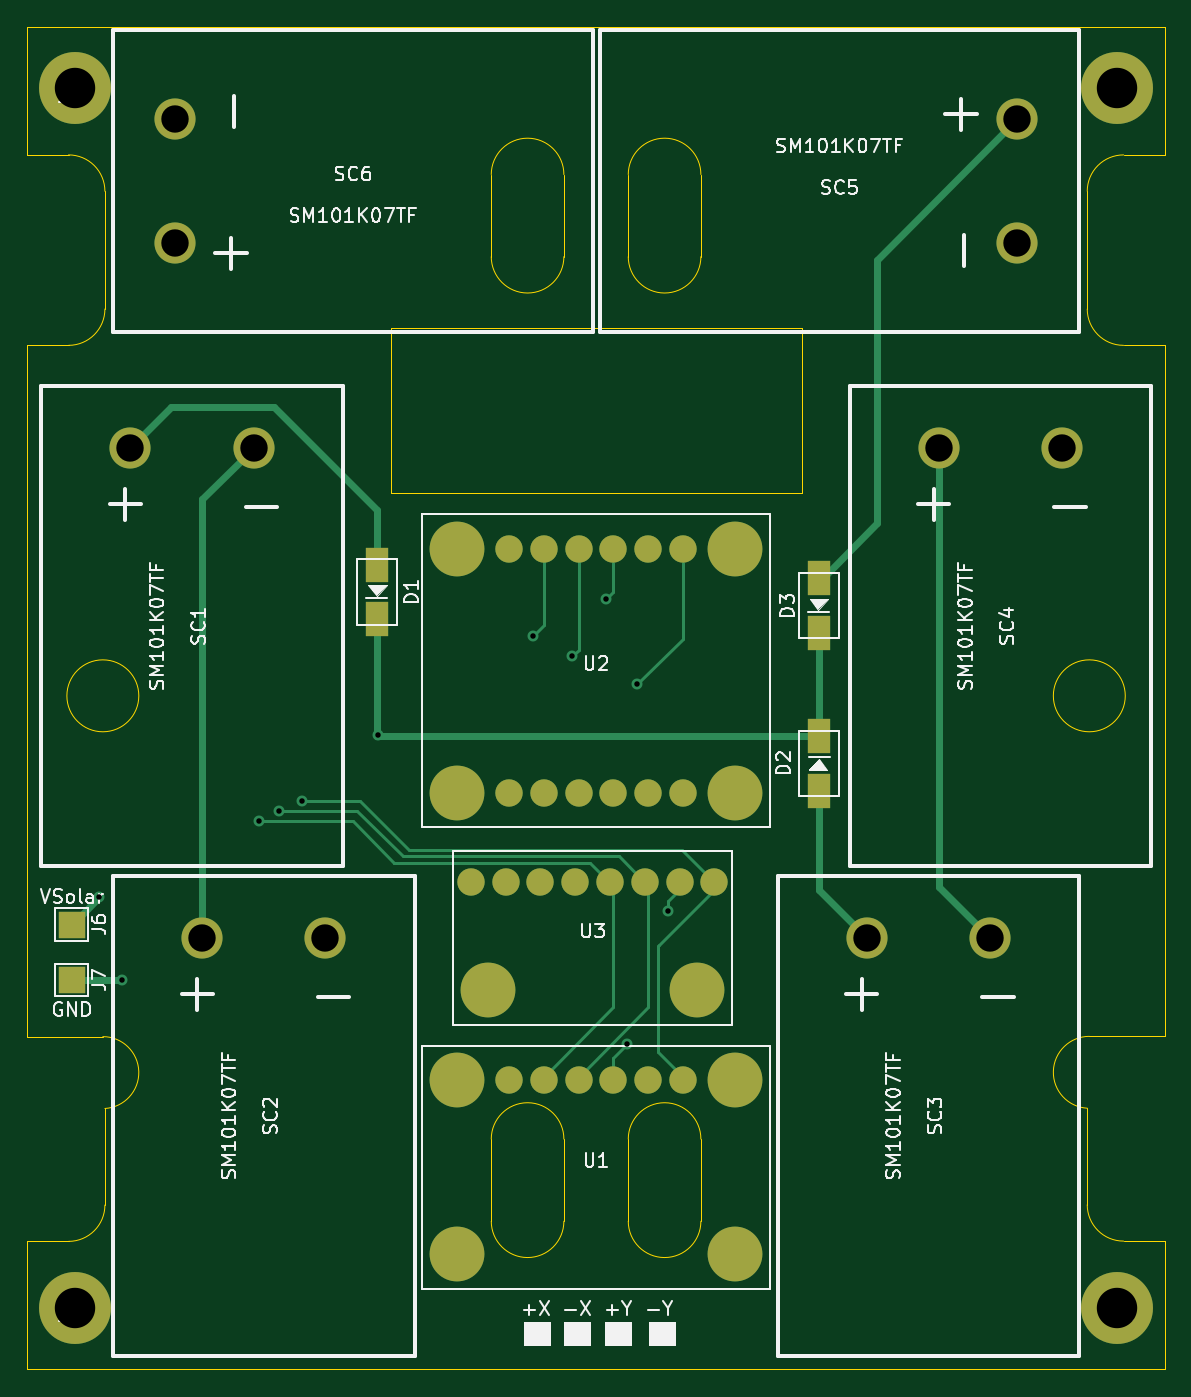
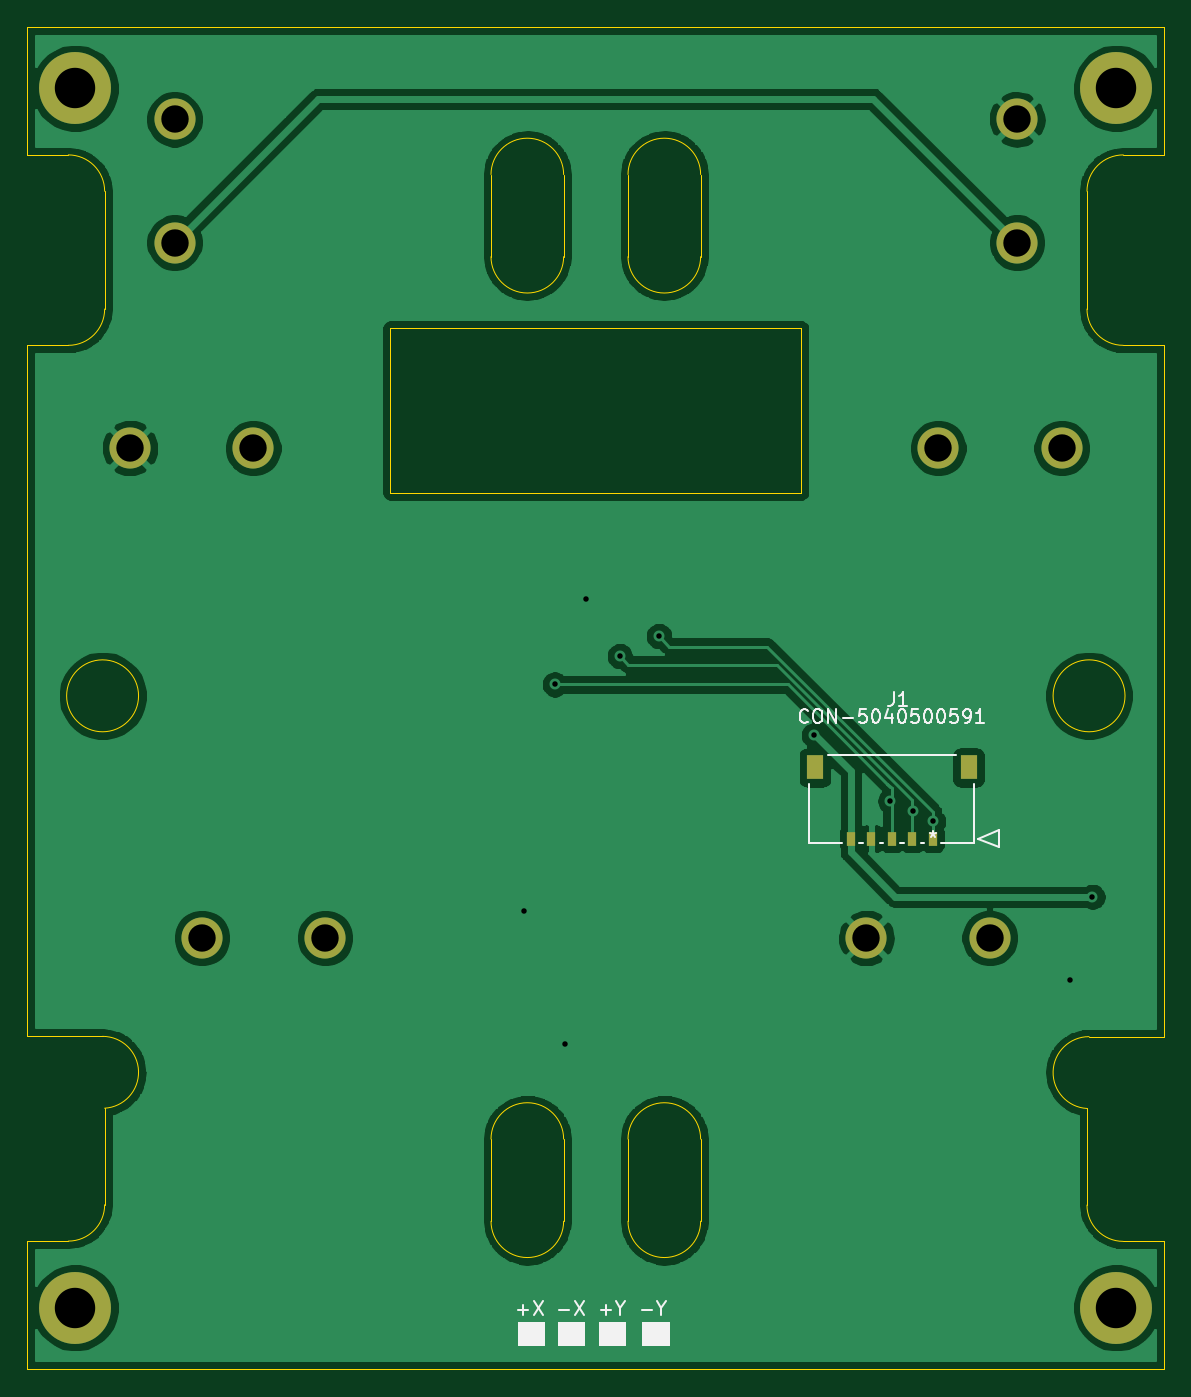
Circuit board: 11 layer files. Board 83.0 x 98.0 mm.
- bottom_copper: solar-panel-WithCutout-B_Cu.gbr (104054 bytes)
- bottom_mask: solar-panel-WithCutout-B_Mask.gbr (1374 bytes)
- paste: solar-panel-WithCutout-B_Paste.gbr (739 bytes)
- bottom_silk: solar-panel-WithCutout-B_SilkS.gbr (8839 bytes)
- outline: solar-panel-WithCutout-Edge_Cuts.gbr (3510 bytes)
- top_copper: solar-panel-WithCutout-F_Cu.gbr (8398 bytes)
- top_mask: solar-panel-WithCutout-F_Mask.gbr (2536 bytes)
- paste: solar-panel-WithCutout-F_Paste.gbr (1782 bytes)
- top_silk: solar-panel-WithCutout-F_SilkS.gbr (39611 bytes)
- drill: solar-panel-WithCutout-NPTH.drl (275 bytes)
- drill: solar-panel-WithCutout-PTH.drl (730 bytes)

=== bottom_copper: solar-panel-WithCutout-B_Cu.gbr (104054 bytes, source omitted) ===
=== bottom_mask: solar-panel-WithCutout-B_Mask.gbr ===
%TF.GenerationSoftware,KiCad,Pcbnew,(5.1.10)-1*%
%TF.CreationDate,2022-06-07T20:30:13-07:00*%
%TF.ProjectId,solar-panel-WithCutout,736f6c61-722d-4706-916e-656c2d576974,1.1*%
%TF.SameCoordinates,Original*%
%TF.FileFunction,Soldermask,Bot*%
%TF.FilePolarity,Negative*%
%FSLAX46Y46*%
G04 Gerber Fmt 4.6, Leading zero omitted, Abs format (unit mm)*
G04 Created by KiCad (PCBNEW (5.1.10)-1) date 2022-06-07 20:30:13*
%MOMM*%
%LPD*%
G01*
G04 APERTURE LIST*
%ADD10C,5.250000*%
%ADD11R,1.250000X1.800000*%
%ADD12R,0.600000X1.000000*%
%ADD13C,3.000000*%
G04 APERTURE END LIST*
D10*
%TO.C,J5*%
X179500000Y-143230000D03*
%TD*%
%TO.C,J4*%
X179500000Y-54230000D03*
%TD*%
%TO.C,J3*%
X103500000Y-143230000D03*
%TD*%
%TO.C,J2*%
X103500000Y-54230000D03*
%TD*%
D11*
%TO.C,J1*%
X125500000Y-103810000D03*
X114290002Y-103810000D03*
D12*
X122895002Y-109000000D03*
X121395002Y-109000000D03*
X119895000Y-109000000D03*
X118395001Y-109000000D03*
X116895001Y-109000000D03*
%TD*%
D13*
%TO.C,SC6*%
X110750000Y-56500000D03*
X110750000Y-65500000D03*
%TD*%
%TO.C,SC5*%
X172250000Y-65500000D03*
X172250000Y-56500000D03*
%TD*%
%TO.C,SC4*%
X175500000Y-80500000D03*
X166500000Y-80500000D03*
%TD*%
%TO.C,SC3*%
X170250000Y-116250000D03*
X161250000Y-116250000D03*
%TD*%
%TO.C,SC2*%
X121750000Y-116250000D03*
X112750000Y-116250000D03*
%TD*%
%TO.C,SC1*%
X116500000Y-80500000D03*
X107500000Y-80500000D03*
%TD*%
M02*

=== paste: solar-panel-WithCutout-B_Paste.gbr ===
%TF.GenerationSoftware,KiCad,Pcbnew,(5.1.10)-1*%
%TF.CreationDate,2022-06-07T20:30:13-07:00*%
%TF.ProjectId,solar-panel-WithCutout,736f6c61-722d-4706-916e-656c2d576974,1.1*%
%TF.SameCoordinates,Original*%
%TF.FileFunction,Paste,Bot*%
%TF.FilePolarity,Positive*%
%FSLAX46Y46*%
G04 Gerber Fmt 4.6, Leading zero omitted, Abs format (unit mm)*
G04 Created by KiCad (PCBNEW (5.1.10)-1) date 2022-06-07 20:30:13*
%MOMM*%
%LPD*%
G01*
G04 APERTURE LIST*
%ADD10R,1.250000X1.800000*%
%ADD11R,0.600000X1.000000*%
G04 APERTURE END LIST*
D10*
%TO.C,J1*%
X125500000Y-103810000D03*
X114290002Y-103810000D03*
D11*
X122895002Y-109000000D03*
X121395002Y-109000000D03*
X119895000Y-109000000D03*
X118395001Y-109000000D03*
X116895001Y-109000000D03*
%TD*%
M02*

=== bottom_silk: solar-panel-WithCutout-B_SilkS.gbr (8839 bytes, source omitted) ===
=== outline: solar-panel-WithCutout-Edge_Cuts.gbr ===
%TF.GenerationSoftware,KiCad,Pcbnew,(5.1.10)-1*%
%TF.CreationDate,2022-06-07T20:30:13-07:00*%
%TF.ProjectId,solar-panel-WithCutout,736f6c61-722d-4706-916e-656c2d576974,1.1*%
%TF.SameCoordinates,Original*%
%TF.FileFunction,Profile,NP*%
%FSLAX46Y46*%
G04 Gerber Fmt 4.6, Leading zero omitted, Abs format (unit mm)*
G04 Created by KiCad (PCBNEW (5.1.10)-1) date 2022-06-07 20:30:13*
%MOMM*%
%LPD*%
G01*
G04 APERTURE LIST*
%TA.AperFunction,Profile*%
%ADD10C,0.050000*%
%TD*%
G04 APERTURE END LIST*
D10*
X180000000Y-59100000D02*
G75*
G03*
X177350000Y-61750000I0J-2650000D01*
G01*
X180000000Y-59100000D02*
X183000000Y-59100000D01*
X177350000Y-70350000D02*
G75*
G03*
X180000000Y-73000000I2650000J0D01*
G01*
X177350000Y-70350000D02*
X177350000Y-61750000D01*
X180000000Y-73000000D02*
X183000000Y-73000000D01*
X183000000Y-59100000D02*
X183000000Y-49750000D01*
X183000000Y-123435004D02*
X183000000Y-73000000D01*
X183000000Y-147750000D02*
X183000000Y-138380004D01*
X100000000Y-138400000D02*
X100000000Y-147750000D01*
X100000000Y-73000000D02*
X100000000Y-123455000D01*
X100000000Y-49750000D02*
X100000000Y-59100000D01*
X177500000Y-123435004D02*
X183000000Y-123435004D01*
X180000000Y-138380004D02*
G75*
G02*
X177350000Y-135730004I0J2650000D01*
G01*
X180000000Y-138380004D02*
X183000000Y-138380004D01*
X177350000Y-128680004D02*
X177350000Y-135730004D01*
X177499999Y-123435715D02*
G75*
G03*
X177350001Y-128680003I1J-2624289D01*
G01*
X105500001Y-123455711D02*
G75*
G02*
X105649999Y-128699999I-1J-2624289D01*
G01*
X105500000Y-123455000D02*
X100000000Y-123455000D01*
X103000000Y-138400000D02*
G75*
G03*
X105650000Y-135750000I0J2650000D01*
G01*
X105650000Y-128700000D02*
X105650000Y-135750000D01*
X103000000Y-138400000D02*
X100000000Y-138400000D01*
X103000000Y-73000000D02*
X100000000Y-73000000D01*
X105650000Y-70350000D02*
X105650000Y-61750000D01*
X105650000Y-70350000D02*
G75*
G02*
X103000000Y-73000000I-2650000J0D01*
G01*
X103000000Y-59100000D02*
X100000000Y-59100000D01*
X103000000Y-59100000D02*
G75*
G02*
X105650000Y-61750000I0J-2650000D01*
G01*
X126500000Y-83750000D02*
X126500000Y-71750000D01*
X156500000Y-83750000D02*
X126500000Y-83750000D01*
X156500000Y-71750000D02*
X156500000Y-83750000D01*
X126500000Y-71750000D02*
X156500000Y-71750000D01*
X149150000Y-136930000D02*
G75*
G02*
X143850000Y-136930000I-2650000J0D01*
G01*
X143850000Y-130930000D02*
G75*
G02*
X149150000Y-130930000I2650000J0D01*
G01*
X139150000Y-136930000D02*
G75*
G02*
X133850000Y-136930000I-2650000J0D01*
G01*
X133850000Y-130930000D02*
G75*
G02*
X139150000Y-130930000I2650000J0D01*
G01*
X149150000Y-66530000D02*
G75*
G02*
X143850000Y-66530000I-2650000J0D01*
G01*
X143850000Y-60530000D02*
G75*
G02*
X149150000Y-60530000I2650000J0D01*
G01*
X139150000Y-66530000D02*
G75*
G02*
X133850000Y-66530000I-2650000J0D01*
G01*
X133850000Y-60530000D02*
G75*
G02*
X139150000Y-60530000I2650000J0D01*
G01*
X149150000Y-136930000D02*
X149150000Y-130930000D01*
X143850000Y-130930000D02*
X143850000Y-136930000D01*
X139150000Y-136930000D02*
X139150000Y-130930000D01*
X133850000Y-130930000D02*
X133850000Y-136930000D01*
X149150000Y-60530000D02*
X149150000Y-66530000D01*
X143850000Y-60530000D02*
X143850000Y-66530000D01*
X139150000Y-60530000D02*
X139150000Y-66530000D01*
X133850000Y-66530000D02*
X133850000Y-60530000D01*
X180125000Y-98580000D02*
G75*
G03*
X180125000Y-98580000I-2625000J0D01*
G01*
X108125000Y-98580000D02*
G75*
G03*
X108125000Y-98580000I-2625000J0D01*
G01*
X183000000Y-49750000D02*
X100000000Y-49750000D01*
X100000000Y-147750000D02*
X183000000Y-147750000D01*
M02*

=== top_copper: solar-panel-WithCutout-F_Cu.gbr (8398 bytes, source omitted) ===
=== top_mask: solar-panel-WithCutout-F_Mask.gbr ===
%TF.GenerationSoftware,KiCad,Pcbnew,(5.1.10)-1*%
%TF.CreationDate,2022-06-07T20:30:13-07:00*%
%TF.ProjectId,solar-panel-WithCutout,736f6c61-722d-4706-916e-656c2d576974,1.1*%
%TF.SameCoordinates,Original*%
%TF.FileFunction,Soldermask,Top*%
%TF.FilePolarity,Negative*%
%FSLAX46Y46*%
G04 Gerber Fmt 4.6, Leading zero omitted, Abs format (unit mm)*
G04 Created by KiCad (PCBNEW (5.1.10)-1) date 2022-06-07 20:30:13*
%MOMM*%
%LPD*%
G01*
G04 APERTURE LIST*
%ADD10R,2.000000X2.000000*%
%ADD11C,5.250000*%
%ADD12R,1.700000X2.500000*%
%ADD13C,4.000000*%
%ADD14C,2.000000*%
%ADD15C,3.000000*%
G04 APERTURE END LIST*
D10*
%TO.C,J7*%
X103224999Y-119325001D03*
%TD*%
%TO.C,J6*%
X103224999Y-115275001D03*
%TD*%
D11*
%TO.C,J5*%
X179500000Y-143230000D03*
%TD*%
%TO.C,J4*%
X179500000Y-54230000D03*
%TD*%
%TO.C,J3*%
X103500000Y-143230000D03*
%TD*%
%TO.C,J2*%
X103500000Y-54230000D03*
%TD*%
D12*
%TO.C,D3*%
X157750000Y-90000000D03*
X157750000Y-94000000D03*
%TD*%
%TO.C,D2*%
X157750000Y-105500000D03*
X157750000Y-101500000D03*
%TD*%
%TO.C,D1*%
X125500000Y-89000000D03*
X125500000Y-93000000D03*
%TD*%
D13*
%TO.C,U3*%
X148870000Y-120060000D03*
X133630000Y-120060000D03*
D14*
X145060000Y-112186000D03*
X142520000Y-112186000D03*
X150140000Y-112186000D03*
X147600000Y-112186000D03*
X132360000Y-112186000D03*
X134900000Y-112186000D03*
X137440000Y-112186000D03*
X139980000Y-112186000D03*
%TD*%
%TO.C,U2*%
X137690000Y-105640000D03*
X135150000Y-105640000D03*
D13*
X131340000Y-105640000D03*
D14*
X147850000Y-105640000D03*
D13*
X151660000Y-105640000D03*
D14*
X145310000Y-105640000D03*
X142770000Y-105640000D03*
X140230000Y-105640000D03*
D13*
X151660000Y-87860000D03*
D14*
X145310000Y-87860000D03*
X142770000Y-87860000D03*
X147850000Y-87860000D03*
X135150000Y-87860000D03*
X137690000Y-87860000D03*
X140230000Y-87860000D03*
D13*
X131340000Y-87860000D03*
%TD*%
%TO.C,U1*%
X151660000Y-139350000D03*
X131340000Y-139350000D03*
X151660000Y-126650000D03*
D14*
X145310000Y-126650000D03*
X142770000Y-126650000D03*
X147850000Y-126650000D03*
X135150000Y-126650000D03*
X137690000Y-126650000D03*
X140230000Y-126650000D03*
D13*
X131340000Y-126650000D03*
%TD*%
D15*
%TO.C,SC6*%
X110750000Y-56500000D03*
X110750000Y-65500000D03*
%TD*%
%TO.C,SC5*%
X172250000Y-65500000D03*
X172250000Y-56500000D03*
%TD*%
%TO.C,SC4*%
X175500000Y-80500000D03*
X166500000Y-80500000D03*
%TD*%
%TO.C,SC3*%
X170250000Y-116250000D03*
X161250000Y-116250000D03*
%TD*%
%TO.C,SC2*%
X121750000Y-116250000D03*
X112750000Y-116250000D03*
%TD*%
%TO.C,SC1*%
X116500000Y-80500000D03*
X107500000Y-80500000D03*
%TD*%
M02*

=== paste: solar-panel-WithCutout-F_Paste.gbr ===
%TF.GenerationSoftware,KiCad,Pcbnew,(5.1.10)-1*%
%TF.CreationDate,2022-06-07T20:30:13-07:00*%
%TF.ProjectId,solar-panel-WithCutout,736f6c61-722d-4706-916e-656c2d576974,1.1*%
%TF.SameCoordinates,Original*%
%TF.FileFunction,Paste,Top*%
%TF.FilePolarity,Positive*%
%FSLAX46Y46*%
G04 Gerber Fmt 4.6, Leading zero omitted, Abs format (unit mm)*
G04 Created by KiCad (PCBNEW (5.1.10)-1) date 2022-06-07 20:30:13*
%MOMM*%
%LPD*%
G01*
G04 APERTURE LIST*
%ADD10R,1.700000X2.500000*%
%ADD11C,4.000000*%
%ADD12C,2.000000*%
G04 APERTURE END LIST*
D10*
%TO.C,D3*%
X157750000Y-90000000D03*
X157750000Y-94000000D03*
%TD*%
%TO.C,D2*%
X157750000Y-105500000D03*
X157750000Y-101500000D03*
%TD*%
%TO.C,D1*%
X125500000Y-89000000D03*
X125500000Y-93000000D03*
%TD*%
D11*
%TO.C,U3*%
X148870000Y-120060000D03*
X133630000Y-120060000D03*
D12*
X145060000Y-112186000D03*
X142520000Y-112186000D03*
X150140000Y-112186000D03*
X147600000Y-112186000D03*
X132360000Y-112186000D03*
X134900000Y-112186000D03*
X137440000Y-112186000D03*
X139980000Y-112186000D03*
%TD*%
%TO.C,U2*%
X137690000Y-105640000D03*
X135150000Y-105640000D03*
D11*
X131340000Y-105640000D03*
D12*
X147850000Y-105640000D03*
D11*
X151660000Y-105640000D03*
D12*
X145310000Y-105640000D03*
X142770000Y-105640000D03*
X140230000Y-105640000D03*
D11*
X151660000Y-87860000D03*
D12*
X145310000Y-87860000D03*
X142770000Y-87860000D03*
X147850000Y-87860000D03*
X135150000Y-87860000D03*
X137690000Y-87860000D03*
X140230000Y-87860000D03*
D11*
X131340000Y-87860000D03*
%TD*%
%TO.C,U1*%
X151660000Y-139350000D03*
X131340000Y-139350000D03*
X151660000Y-126650000D03*
D12*
X145310000Y-126650000D03*
X142770000Y-126650000D03*
X147850000Y-126650000D03*
X135150000Y-126650000D03*
X137690000Y-126650000D03*
X140230000Y-126650000D03*
D11*
X131340000Y-126650000D03*
%TD*%
M02*

=== top_silk: solar-panel-WithCutout-F_SilkS.gbr (39611 bytes, source omitted) ===
=== drill: solar-panel-WithCutout-NPTH.drl ===
M48
; DRILL file {KiCad (5.1.10)-1} date 06/07/22 20:29:40
; FORMAT={-:-/ absolute / metric / decimal}
; #@! TF.CreationDate,2022-06-07T20:29:40-07:00
; #@! TF.GenerationSoftware,Kicad,Pcbnew,(5.1.10)-1
; #@! TF.FileFunction,NonPlated,1,2,NPTH
FMAT,2
METRIC
%
G90
G05
T0
M30

=== drill: solar-panel-WithCutout-PTH.drl ===
M48
; DRILL file {KiCad (5.1.10)-1} date 06/07/22 20:29:40
; FORMAT={-:-/ absolute / metric / decimal}
; #@! TF.CreationDate,2022-06-07T20:29:40-07:00
; #@! TF.GenerationSoftware,Kicad,Pcbnew,(5.1.10)-1
; #@! TF.FileFunction,Plated,1,2,PTH
FMAT,2
METRIC
T1C0.400
T2C2.000
T3C2.950
%
G90
G05
T1
X105.25Y-113.25
X106.925Y-119.325
X116.891Y-107.75
X118.352Y-106.983
X120.0Y-106.25
X125.59Y-101.459
X136.893Y-94.219
X139.751Y-95.68
X142.25Y-91.5
X143.75Y-124.0
X144.5Y-97.75
X146.75Y-114.25
T2
X107.5Y-80.5
X110.75Y-56.5
X110.75Y-65.5
X112.75Y-116.25
X116.5Y-80.5
X121.75Y-116.25
X161.25Y-116.25
X166.5Y-80.5
X170.25Y-116.25
X172.25Y-56.5
X172.25Y-65.5
X175.5Y-80.5
T3
X103.5Y-54.23
X103.5Y-143.23
X179.5Y-54.23
X179.5Y-143.23
T0
M30

